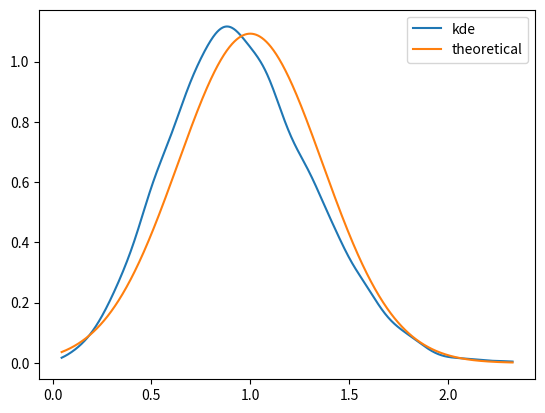
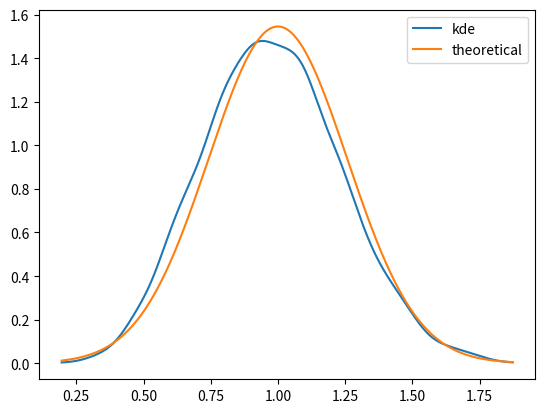
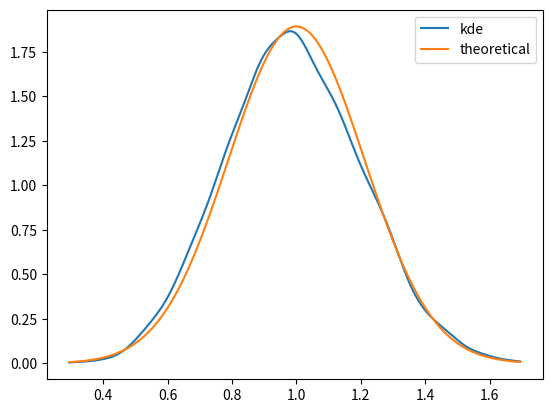
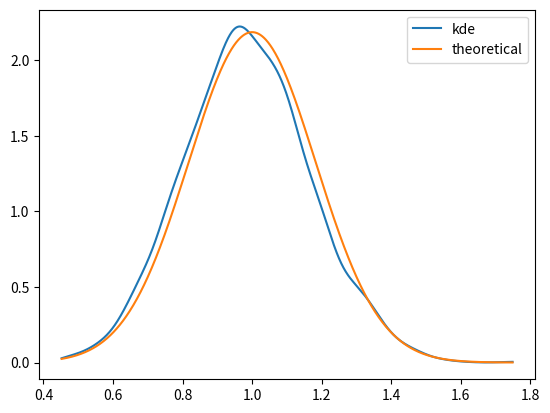
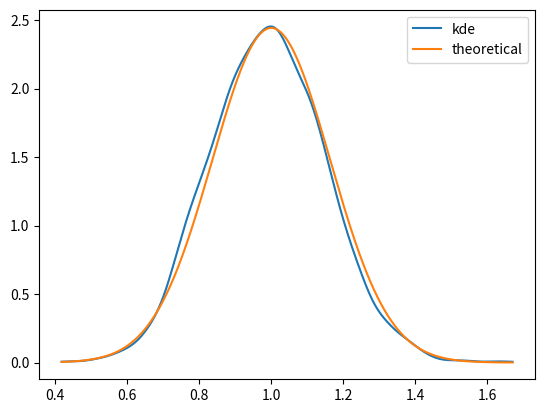

Python code for these plots, in order:
# Example 7.5 in the book
# DC level estimation in WGN. Estimation problem is
#   x[n] = A + w[n],    n = 0, ..., N - 1
# where w[n] is WGN with variance A
# A is to be estimated

import numpy as np
from scipy.stats import gaussian_kde
import matplotlib.pyplot as plt


def gaussian_pdf(x, mean=0., variance=1.):
    """
    Gaussian pdf function
    """
    return 1 / np.sqrt(2 * np.pi * variance) * np.exp(-1 / 2 / variance * (x - mean) ** 2)


lengths = np.arange(5, 30, 5)  # Number of data lengths
m = 5000  # Number of Monte-carlo realization
means = np.zeros(lengths.size)  # Estimator means
variances = np.zeros(lengths.size)  # Estimator variances

for i, n in enumerate(lengths):
    a = 1  # DC level signal
    w = np.sqrt(a) * np.random.randn(m, n)  # Noise
    x = a + w  # Observed signal

    a_hat = np.zeros(m)
    for j in range(m):
        a_hat[j] = -1 / 2 + np.sqrt(1 / n * x[j, :].dot(x[j, :]) + 1 / 4)  # Estimated Dc level

    pdf_a_hat = gaussian_kde(a_hat)  # Estimated pdf of estimator

    domain = np.linspace(a_hat.min(), a_hat.max(), 1001)
    plt.plot(domain, pdf_a_hat(domain), label='kde')  # Estimated pdf plot
    plt.plot(domain, gaussian_pdf(domain, mean=a, variance=2 / 3 / n), label='theoretical')  # Theoretical pdf plot
    plt.legend()
    plt.savefig('{}'.format(n))
    plt.close()

    means[i] = a_hat.mean()
    variances[i] = a_hat.var() * n
